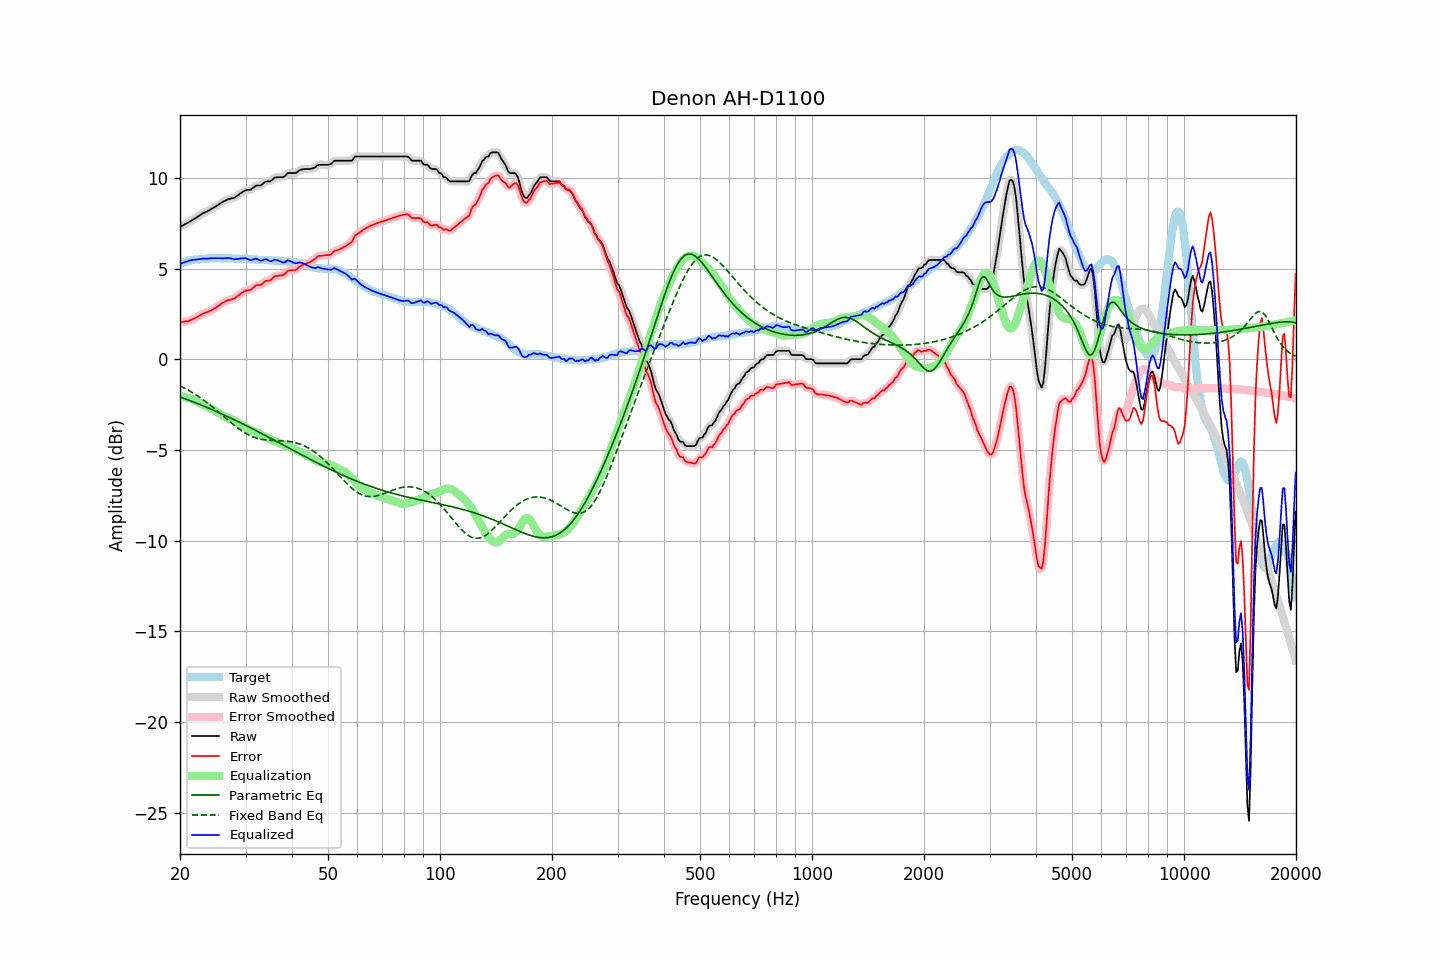

The file beside this chart, header and first rows:
frequency, raw, error, smoothed, error_smoothed, equalization, parametric_eq, fixed_band_eq, equalized_raw, equalized_smoothed, target
20.00, 7.30, 2.04, 7.30, 2.04, -2.04, -2.07, -1.47, 5.25, 5.25, 5.25
20.20, 7.35, 2.05, 7.34, 2.05, -2.05, -2.10, -1.51, 5.30, 5.29, 5.29
20.40, 7.39, 2.06, 7.39, 2.06, -2.06, -2.14, -1.55, 5.33, 5.33, 5.32
20.61, 7.44, 2.08, 7.44, 2.08, -2.07, -2.17, -1.60, 5.36, 5.36, 5.35
20.81, 7.49, 2.09, 7.49, 2.09, -2.09, -2.20, -1.65, 5.39, 5.39, 5.39
21.02, 7.54, 2.10, 7.54, 2.11, -2.12, -2.24, -1.70, 5.42, 5.42, 5.43
21.23, 7.59, 2.14, 7.59, 2.14, -2.14, -2.27, -1.75, 5.44, 5.44, 5.44
21.44, 7.64, 2.17, 7.64, 2.17, -2.17, -2.30, -1.80, 5.46, 5.46, 5.46
21.66, 7.70, 2.21, 7.69, 2.21, -2.21, -2.34, -1.85, 5.48, 5.48, 5.48
21.87, 7.75, 2.25, 7.75, 2.25, -2.26, -2.37, -1.91, 5.49, 5.49, 5.49
22.09, 7.80, 2.29, 7.80, 2.30, -2.30, -2.41, -1.96, 5.49, 5.50, 5.50
22.31, 7.86, 2.35, 7.86, 2.35, -2.35, -2.44, -2.02, 5.51, 5.50, 5.50
22.54, 7.92, 2.40, 7.92, 2.40, -2.40, -2.48, -2.08, 5.52, 5.52, 5.51
22.76, 7.98, 2.45, 7.98, 2.46, -2.45, -2.51, -2.14, 5.53, 5.53, 5.52
22.99, 8.04, 2.51, 8.03, 2.50, -2.49, -2.55, -2.20, 5.55, 5.54, 5.52
23.22, 8.08, 2.54, 8.08, 2.54, -2.53, -2.59, -2.27, 5.55, 5.55, 5.53
23.45, 8.12, 2.57, 8.12, 2.57, -2.57, -2.62, -2.33, 5.55, 5.55, 5.54
23.69, 8.16, 2.60, 8.16, 2.60, -2.61, -2.66, -2.40, 5.55, 5.55, 5.55
23.92, 8.21, 2.64, 8.21, 2.64, -2.65, -2.70, -2.47, 5.56, 5.56, 5.56
24.16, 8.26, 2.68, 8.25, 2.68, -2.69, -2.74, -2.54, 5.57, 5.56, 5.57
24.40, 8.31, 2.72, 8.31, 2.73, -2.74, -2.77, -2.61, 5.57, 5.57, 5.58
24.65, 8.36, 2.78, 8.36, 2.78, -2.79, -2.81, -2.68, 5.57, 5.57, 5.57
24.89, 8.42, 2.84, 8.41, 2.84, -2.84, -2.85, -2.75, 5.58, 5.57, 5.57
25.14, 8.47, 2.89, 8.47, 2.89, -2.90, -2.89, -2.83, 5.57, 5.57, 5.57
25.39, 8.53, 2.95, 8.53, 2.96, -2.96, -2.93, -2.90, 5.57, 5.57, 5.57
25.65, 8.59, 3.01, 8.59, 3.02, -3.02, -2.97, -2.98, 5.57, 5.57, 5.57
25.91, 8.65, 3.09, 8.64, 3.08, -3.07, -3.01, -3.05, 5.57, 5.57, 5.55
26.16, 8.70, 3.13, 8.69, 3.13, -3.12, -3.05, -3.13, 5.57, 5.57, 5.56
26.43, 8.74, 3.17, 8.74, 3.18, -3.17, -3.09, -3.20, 5.57, 5.57, 5.56
26.69, 8.79, 3.22, 8.78, 3.22, -3.21, -3.13, -3.28, 5.58, 5.58, 5.56
26.96, 8.83, 3.26, 8.82, 3.25, -3.24, -3.17, -3.36, 5.58, 5.58, 5.56
27.23, 8.85, 3.28, 8.85, 3.28, -3.28, -3.22, -3.43, 5.57, 5.57, 5.56
27.50, 8.87, 3.30, 8.86, 3.30, -3.31, -3.26, -3.51, 5.55, 5.55, 5.56
27.77, 8.89, 3.33, 8.89, 3.33, -3.35, -3.30, -3.58, 5.54, 5.53, 5.55
28.05, 8.91, 3.35, 8.92, 3.37, -3.40, -3.34, -3.65, 5.51, 5.52, 5.55
28.33, 8.98, 3.44, 8.97, 3.43, -3.45, -3.39, -3.72, 5.53, 5.53, 5.53
28.62, 9.04, 3.49, 9.04, 3.49, -3.50, -3.43, -3.79, 5.53, 5.53, 5.54
28.90, 9.11, 3.56, 9.10, 3.57, -3.56, -3.47, -3.85, 5.55, 5.54, 5.54
29.19, 9.17, 3.63, 9.17, 3.63, -3.61, -3.52, -3.92, 5.55, 5.55, 5.53
29.48, 9.23, 3.68, 9.23, 3.69, -3.67, -3.56, -3.97, 5.56, 5.57, 5.54
29.78, 9.29, 3.74, 9.28, 3.74, -3.71, -3.60, -4.03, 5.57, 5.57, 5.54
30.08, 9.33, 3.78, 9.32, 3.78, -3.76, -3.65, -4.08, 5.57, 5.56, 5.54
30.38, 9.34, 3.81, 9.33, 3.80, -3.80, -3.69, -4.13, 5.53, 5.53, 5.52
30.68, 9.34, 3.81, 9.34, 3.82, -3.85, -3.74, -4.18, 5.49, 5.49, 5.52
30.99, 9.35, 3.83, 9.36, 3.85, -3.89, -3.78, -4.22, 5.46, 5.48, 5.51
31.30, 9.42, 3.90, 9.42, 3.90, -3.92, -3.83, -4.26, 5.49, 5.49, 5.51
31.61, 9.49, 3.97, 9.48, 3.98, -3.96, -3.87, -4.30, 5.52, 5.52, 5.51
31.93, 9.56, 4.06, 9.54, 4.04, -4.00, -3.92, -4.33, 5.55, 5.54, 5.49
32.24, 9.58, 4.09, 9.57, 4.08, -4.05, -3.96, -4.35, 5.53, 5.52, 5.48
32.57, 9.58, 4.09, 9.58, 4.09, -4.10, -4.01, -4.38, 5.48, 5.48, 5.48
32.89, 9.58, 4.09, 9.59, 4.11, -4.14, -4.05, -4.40, 5.43, 5.45, 5.48
33.22, 9.63, 4.14, 9.64, 4.16, -4.18, -4.10, -4.42, 5.44, 5.45, 5.48
33.55, 9.71, 4.23, 9.70, 4.22, -4.22, -4.15, -4.43, 5.49, 5.48, 5.47
33.89, 9.78, 4.30, 9.76, 4.29, -4.26, -4.19, -4.44, 5.52, 5.51, 5.47
34.23, 9.81, 4.33, 9.79, 4.33, -4.30, -4.24, -4.45, 5.50, 5.49, 5.47
34.57, 9.81, 4.34, 9.81, 4.34, -4.35, -4.29, -4.46, 5.45, 5.45, 5.46
34.92, 9.81, 4.35, 9.83, 4.37, -4.41, -4.33, -4.47, 5.40, 5.42, 5.45
35.27, 9.87, 4.41, 9.87, 4.43, -4.45, -4.38, -4.47, 5.41, 5.42, 5.45
35.62, 9.95, 4.50, 9.94, 4.50, -4.49, -4.43, -4.47, 5.46, 5.45, 5.44
35.97, 10.02, 4.58, 10.00, 4.56, -4.52, -4.47, -4.48, 5.50, 5.48, 5.43
... 635 more rows
